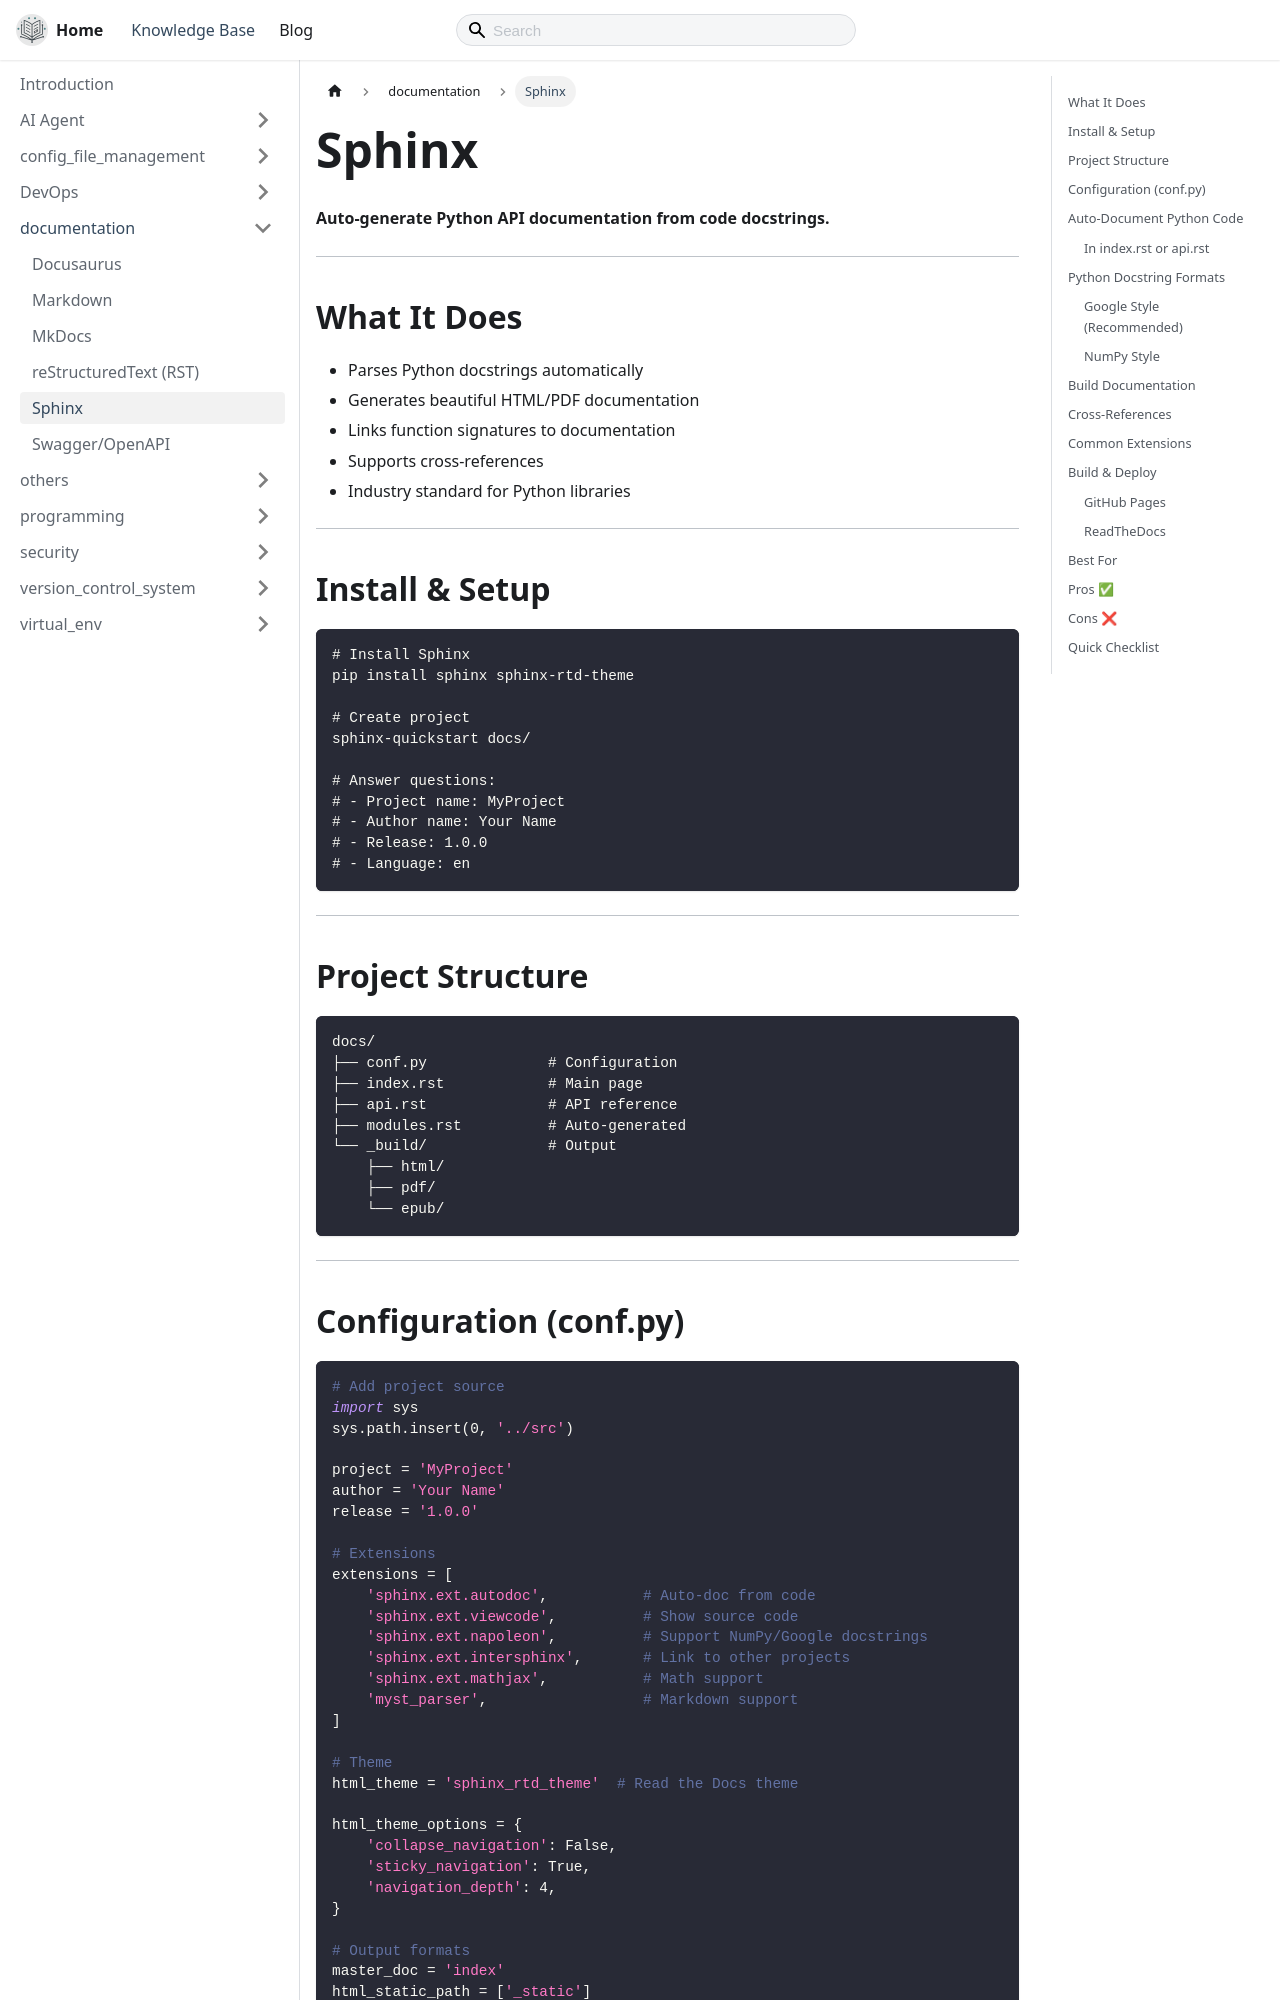

repository: thecodeshastra/knowledge-base · page: docs/documentation/sphinx.html · generator: docusaurus

---
title: Sphinx
---

# Sphinx

**Auto-generate Python API documentation from code docstrings.**

---

## What It Does

- Parses Python docstrings automatically
- Generates beautiful HTML/PDF documentation
- Links function signatures to documentation
- Supports cross-references
- Industry standard for Python libraries

---

## Install & Setup

```bash
# Install Sphinx
pip install sphinx sphinx-rtd-theme

# Create project
sphinx-quickstart docs/

# Answer questions:
# - Project name: MyProject
# - Author name: Your Name
# - Release: 1.0.0
# - Language: en
```

---

## Project Structure

```bash
docs/
├── conf.py              # Configuration
├── index.rst            # Main page
├── api.rst              # API reference
├── modules.rst          # Auto-generated
└── _build/              # Output
    ├── html/
    ├── pdf/
    └── epub/
```

---
